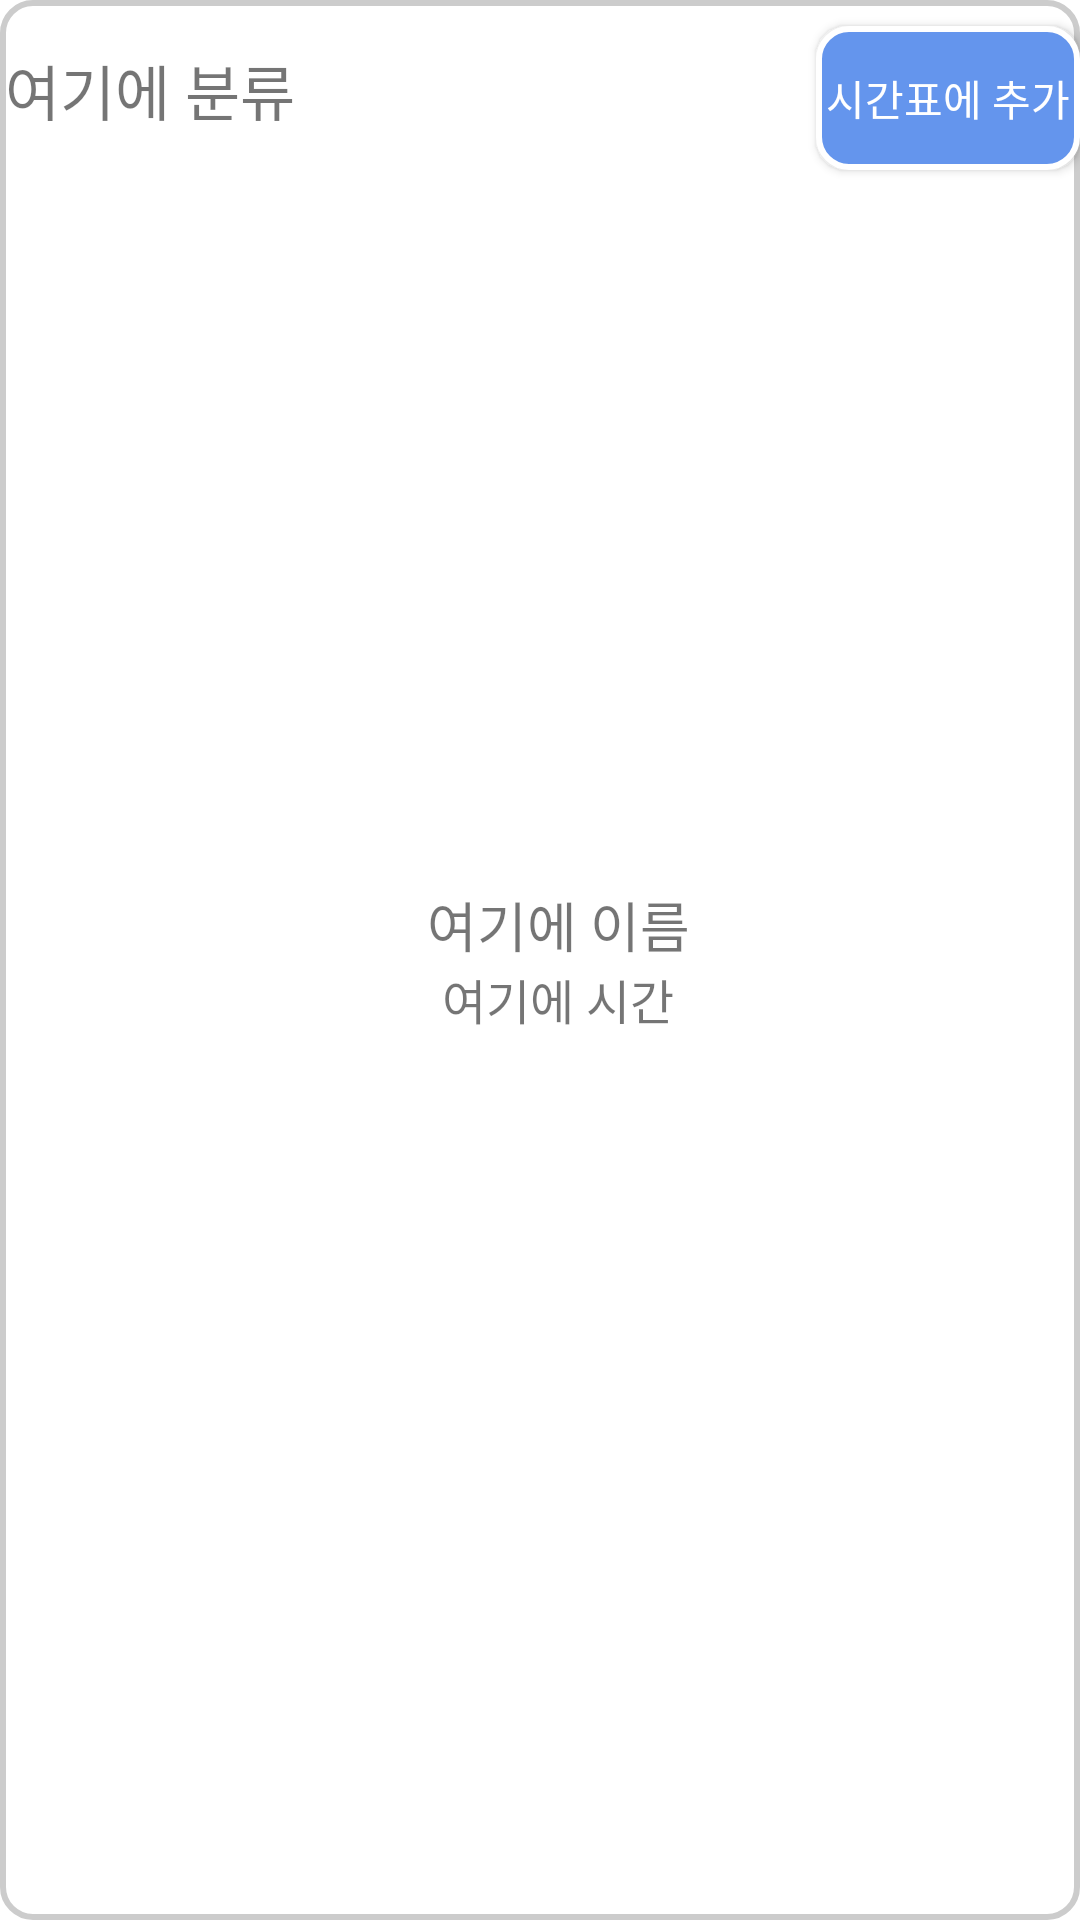

Android layout source for this screen:
<!-- AndroidManifest.xml: application theme Theme.Capstone -->
<!-- res/layout/booked_item.xml -->
<LinearLayout
    xmlns:android="http://schemas.android.com/apk/res/android"
    android:layout_width="match_parent"
    android:layout_height="wrap_content"
    android:background="@drawable/gray_bordered_edittext"
    android:orientation="horizontal">

    <TextView
        android:id="@+id/categoryname"
        android:layout_width="100dp"
        android:layout_height="60dp"
        android:gravity="center"
        android:text="여기에 분류"
        android:textSize="20sp" />

    <LinearLayout
        android:layout_width="0dp"
        android:layout_height="match_parent"
        android:layout_weight="1"
        android:gravity="center_vertical"
        android:orientation="vertical">
        <TextView
            android:id="@+id/bookedname"
            android:layout_width="match_parent"
            android:layout_height="wrap_content"
            android:gravity="center"
            android:text="여기에 이름"
            android:textSize="18sp" />

        <TextView
            android:id="@+id/daytime"
            android:layout_width="match_parent"
            android:layout_height="wrap_content"
            android:gravity="center"
            android:text="여기에 시간"
            android:textSize="16sp" />
    </LinearLayout>

    <androidx.appcompat.widget.AppCompatButton
        android:id="@+id/addplan"
        android:layout_width="wrap_content"
        android:layout_height="wrap_content"
        android:background="@drawable/rounded_button_blue"
        android:textColor="@color/white"
        android:text="시간표에 추가" />

</LinearLayout>
<!-- resources referenced by this layout -->
<resources>
  <!-- drawable gray_bordered_edittext (drawable) -->
  <shape xmlns:android="http://schemas.android.com/apk/res/android">
      <solid android:color="#FFFFFF" />
      <corners android:radius="10dp" />
      <stroke
          android:width="2dp"
          android:color="#cccccc" />
  </shape>
  <!-- drawable rounded_button_blue (drawable) -->
  <shape xmlns:android="http://schemas.android.com/apk/res/android">
      <solid android:color="#6495ed" />
      <corners android:radius="10dp" />
      <stroke
          android:width="2dp"
          android:color="#ffffff" />
  </shape>
  <style name="Theme.Capstone" parent="Theme.MaterialComponents.DayNight.DarkActionBar">
          
          <item name="colorPrimary">@color/purple_500</item>
          <item name="colorPrimaryVariant">@color/purple_700</item>
          <item name="colorOnPrimary">@color/white</item>
          
          <item name="colorSecondary">@color/teal_200</item>
          <item name="colorSecondaryVariant">@color/teal_700</item>
          <item name="colorOnSecondary">@color/black</item>
          
          <item name="android:statusBarColor">?attr/colorPrimaryVariant</item>
          
  
          <item name="windowActionBar">false</item>
          <item name="windowNoTitle">true</item>
  
      </style>
  <!-- not gathered from this repository: default colours our renderer supplied (Android Studio template values) -->
  <color name="purple_500">#FF6200EE</color>
  <color name="purple_700">#FF3700B3</color>
  <color name="teal_200">#FF03DAC5</color>
  <color name="teal_700">#FF018786</color>
  <color name="black">#FF000000</color>
  <color name="white">#FFFFFFFF</color>
</resources>
